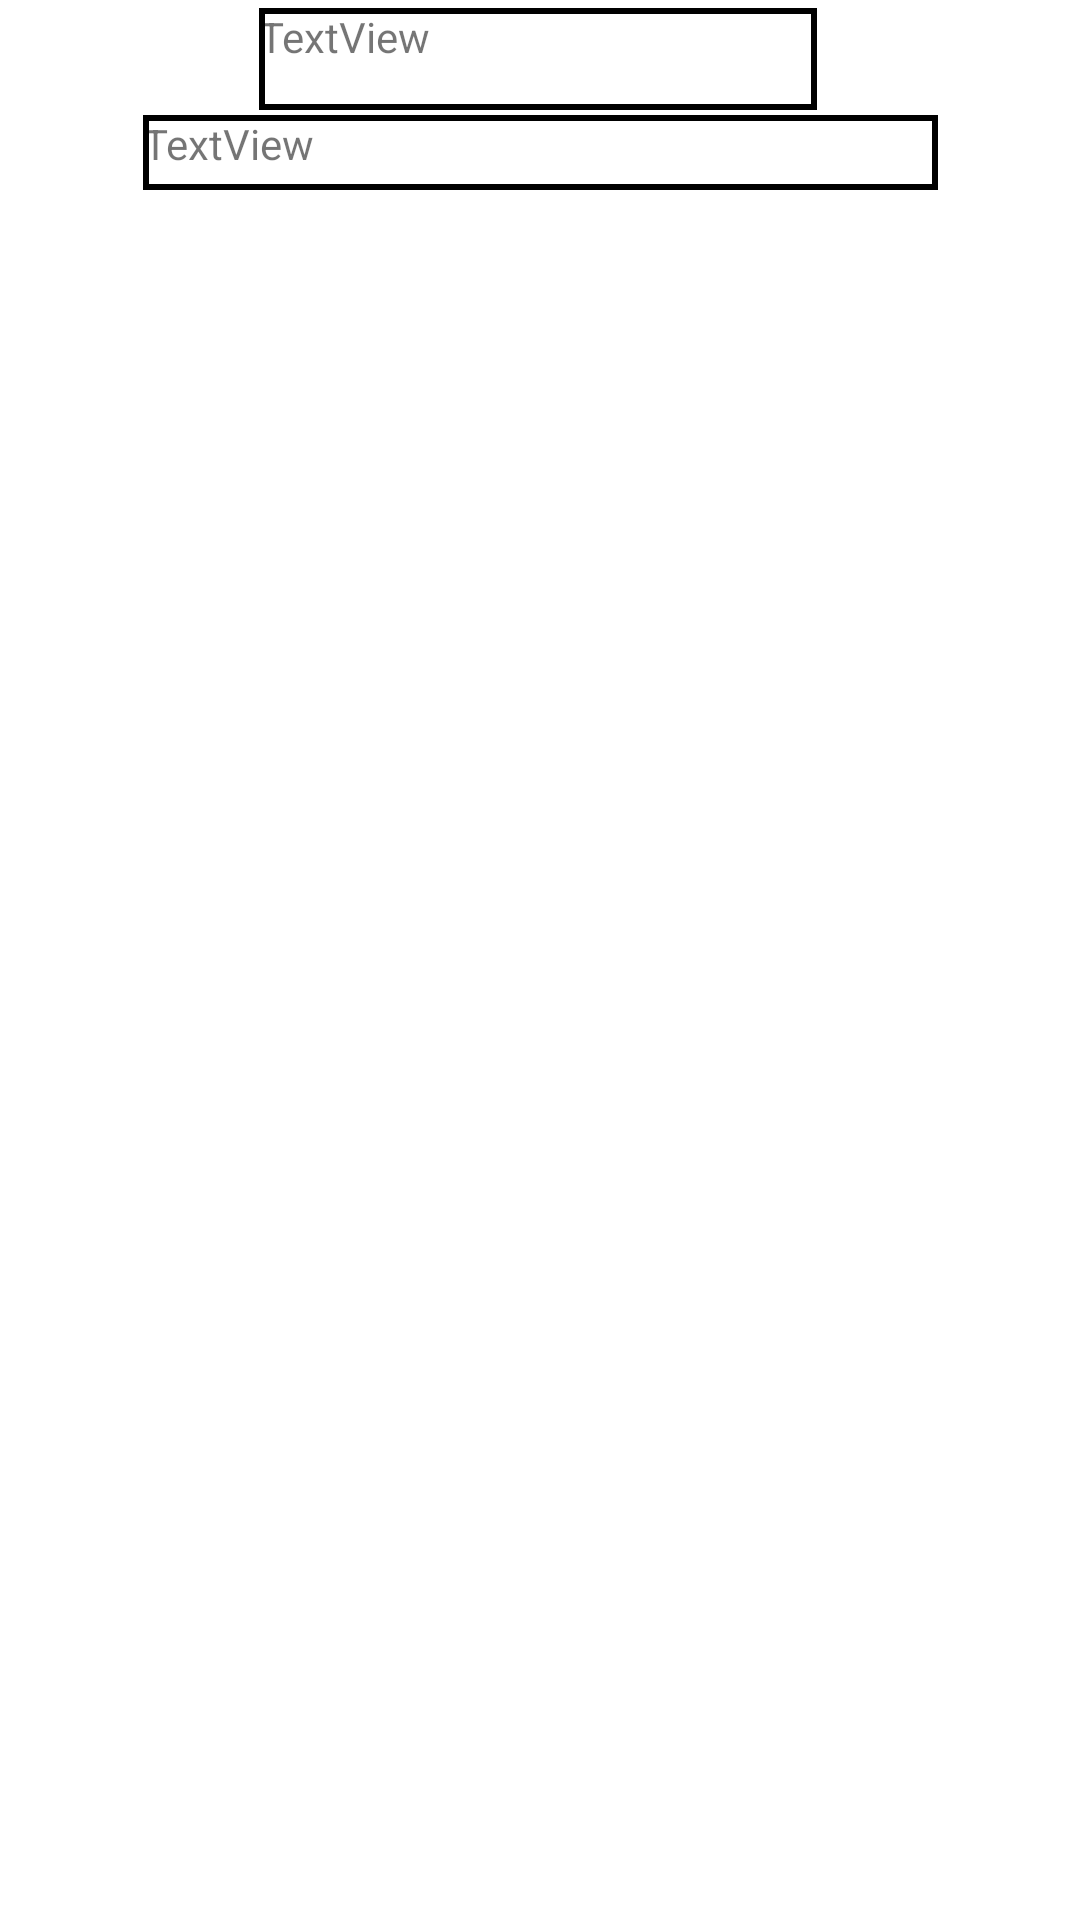

Write the Android layout XML for this screen, with the resource values it uses.
<!-- AndroidManifest.xml: application theme Theme.Project -->
<!-- res/layout/activity_alphabets_questions.xml -->
<?xml version="1.0" encoding="utf-8"?>
<androidx.constraintlayout.widget.ConstraintLayout xmlns:android="http://schemas.android.com/apk/res/android"
    xmlns:app="http://schemas.android.com/apk/res-auto"
    xmlns:tools="http://schemas.android.com/tools"
    android:layout_width="match_parent"
    android:layout_height="match_parent"
    tools:context=".AlphabetsQuestions">

    <androidx.recyclerview.widget.RecyclerView
        android:id="@+id/rcv_qns"
        android:layout_width="377dp"
        android:layout_height="527dp"
        android:scrollbars="vertical"
        app:layout_constraintBottom_toBottomOf="parent"
        app:layout_constraintEnd_toEndOf="parent"
        app:layout_constraintStart_toStartOf="parent"
        app:layout_constraintTop_toTopOf="parent"
        app:layout_constraintVertical_bias="0.807" />

    <TextView
        android:id="@+id/level_id"
        android:layout_width="265dp"
        android:layout_height="25dp"
        android:layout_marginBottom="28dp"
        android:text="TextView"
        android:background="@drawable/ic_textview_border"
        app:layout_constraintBottom_toTopOf="@+id/rcv_qns"
        app:layout_constraintEnd_toEndOf="parent"
        app:layout_constraintStart_toStartOf="parent" />

    <TextView
        android:id="@+id/title_id"
        android:layout_width="186dp"
        android:layout_height="34dp"
        android:background="@drawable/ic_textview_border"
        android:text="TextView"
        app:layout_constraintBottom_toTopOf="@+id/level_id"
        app:layout_constraintEnd_toEndOf="parent"
        app:layout_constraintHorizontal_bias="0.497"
        app:layout_constraintStart_toStartOf="parent"
        app:layout_constraintTop_toTopOf="parent"
        app:layout_constraintVertical_bias="0.628" />
</androidx.constraintlayout.widget.ConstraintLayout>
<!-- resources referenced by this layout -->
<resources>
  <!-- drawable ic_textview_border (drawable) -->
  <?xml version="1.0" encoding="utf-8"?>
  <shape xmlns:android="http://schemas.android.com/apk/res/android"
      android:shape="rectangle">
  
      <stroke
          android:width="2dp"
          android:color="#000000" />
  
  </shape>
  <style name="Theme.Project" parent="Theme.MaterialComponents.DayNight.DarkActionBar">
          
          <item name="colorPrimary">@color/purple_500</item>
          <item name="colorPrimaryVariant">@color/purple_700</item>
          <item name="colorOnPrimary">@color/white</item>
          
          <item name="colorSecondary">@color/teal_200</item>
          <item name="colorSecondaryVariant">@color/teal_700</item>
          <item name="colorOnSecondary">@color/black</item>
          
          <item name="android:statusBarColor" tools:targetApi="l">?attr/colorPrimaryVariant</item>
          
      </style>
  <!-- not gathered from this repository: default colours our renderer supplied (Android Studio template values) -->
  <color name="purple_500">#FF6200EE</color>
  <color name="purple_700">#FF3700B3</color>
  <color name="teal_200">#FF03DAC5</color>
  <color name="teal_700">#FF018786</color>
  <color name="black">#FF000000</color>
  <color name="white">#FFFFFFFF</color>
</resources>
